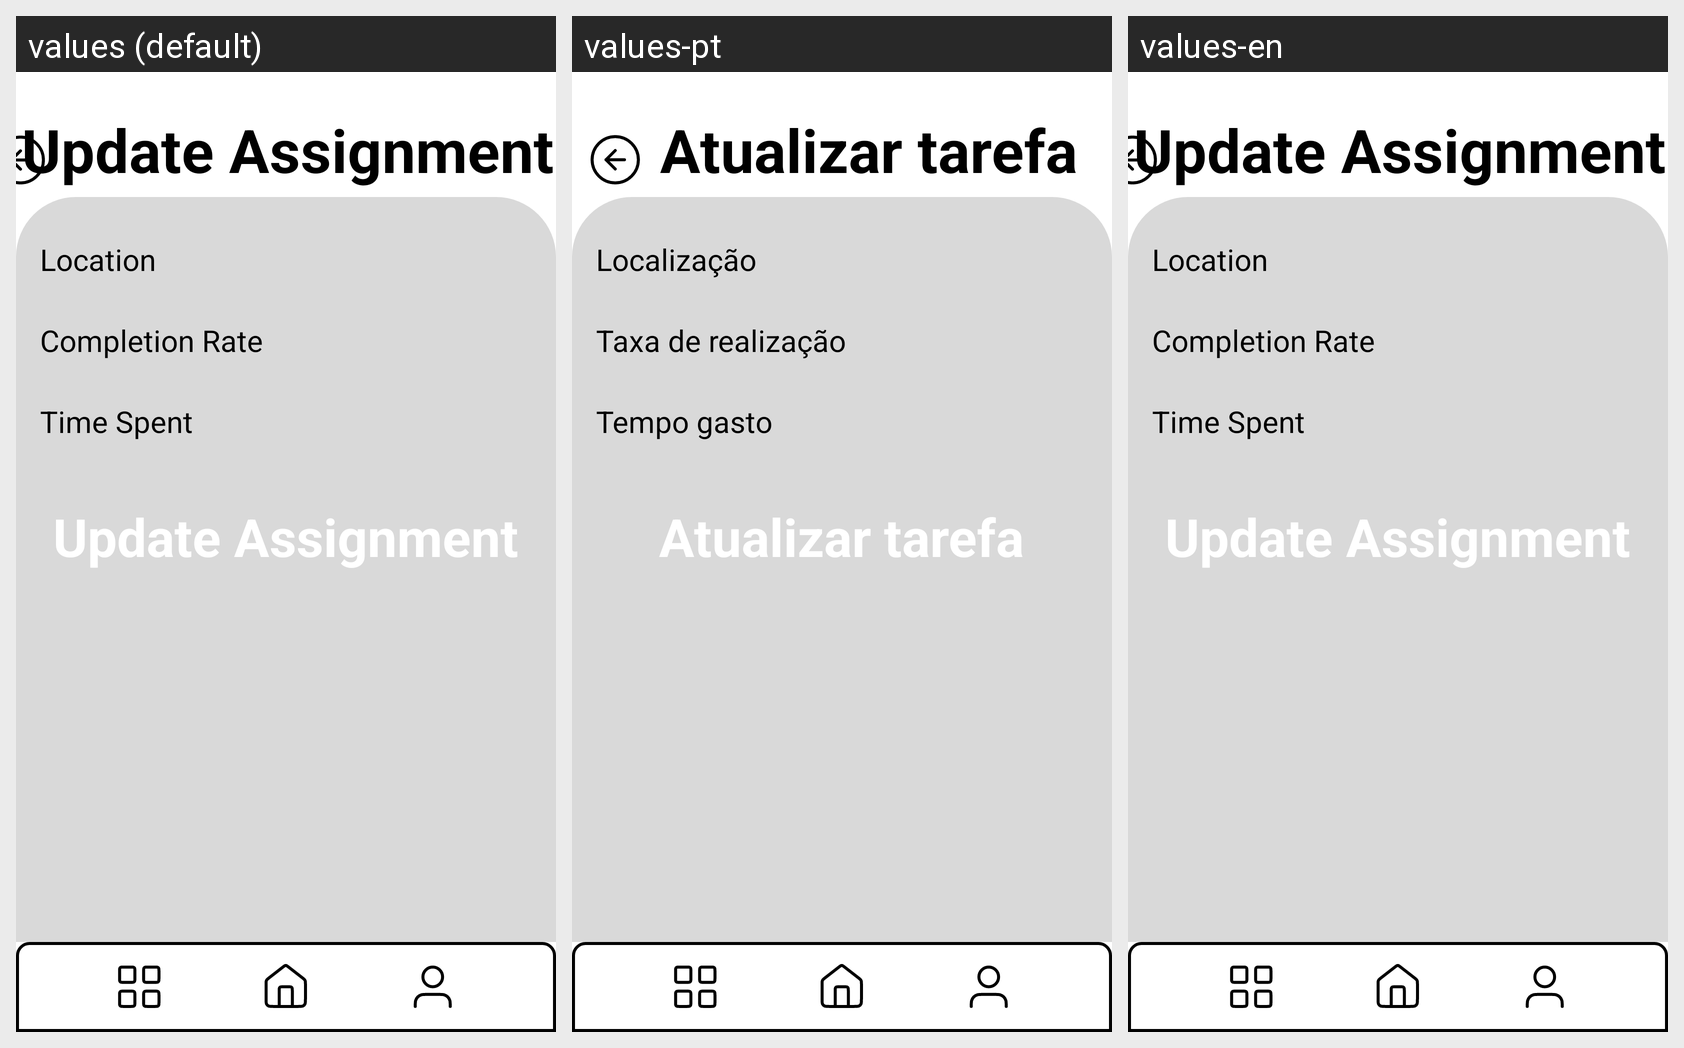

This grid shows one Android layout under several languages. Give, for every string resource on the screen, its name, the default text and each shown locale's text.
Android screen res/layout/update_assign_to_task.xml rendered under 3 locales, left to right: values (default), values-pt, values-en. Device: Nexus 5 (rendered at 1080×1920; each locale shown at half size, 540×960, under a caption strip naming it); theme Theme.TaskMaster.
Strings drawn on this screen, with the default value and each locale's value (text and hints the layout hard-codes, and strings that could not be matched under every locale, appear in the picture but are not listed):

update_assignment
  values: Update Assignment
  values-pt: Atualizar tarefa
  values-en: Update Assignment

location
  values: Location
  values-pt: Localização
  values-en: Location

completion_rate
  values: Completion Rate
  values-pt: Taxa de realização
  values-en: Completion Rate

time_spent
  values: Time Spent
  values-pt: Tempo gasto
  values-en: Time Spent
